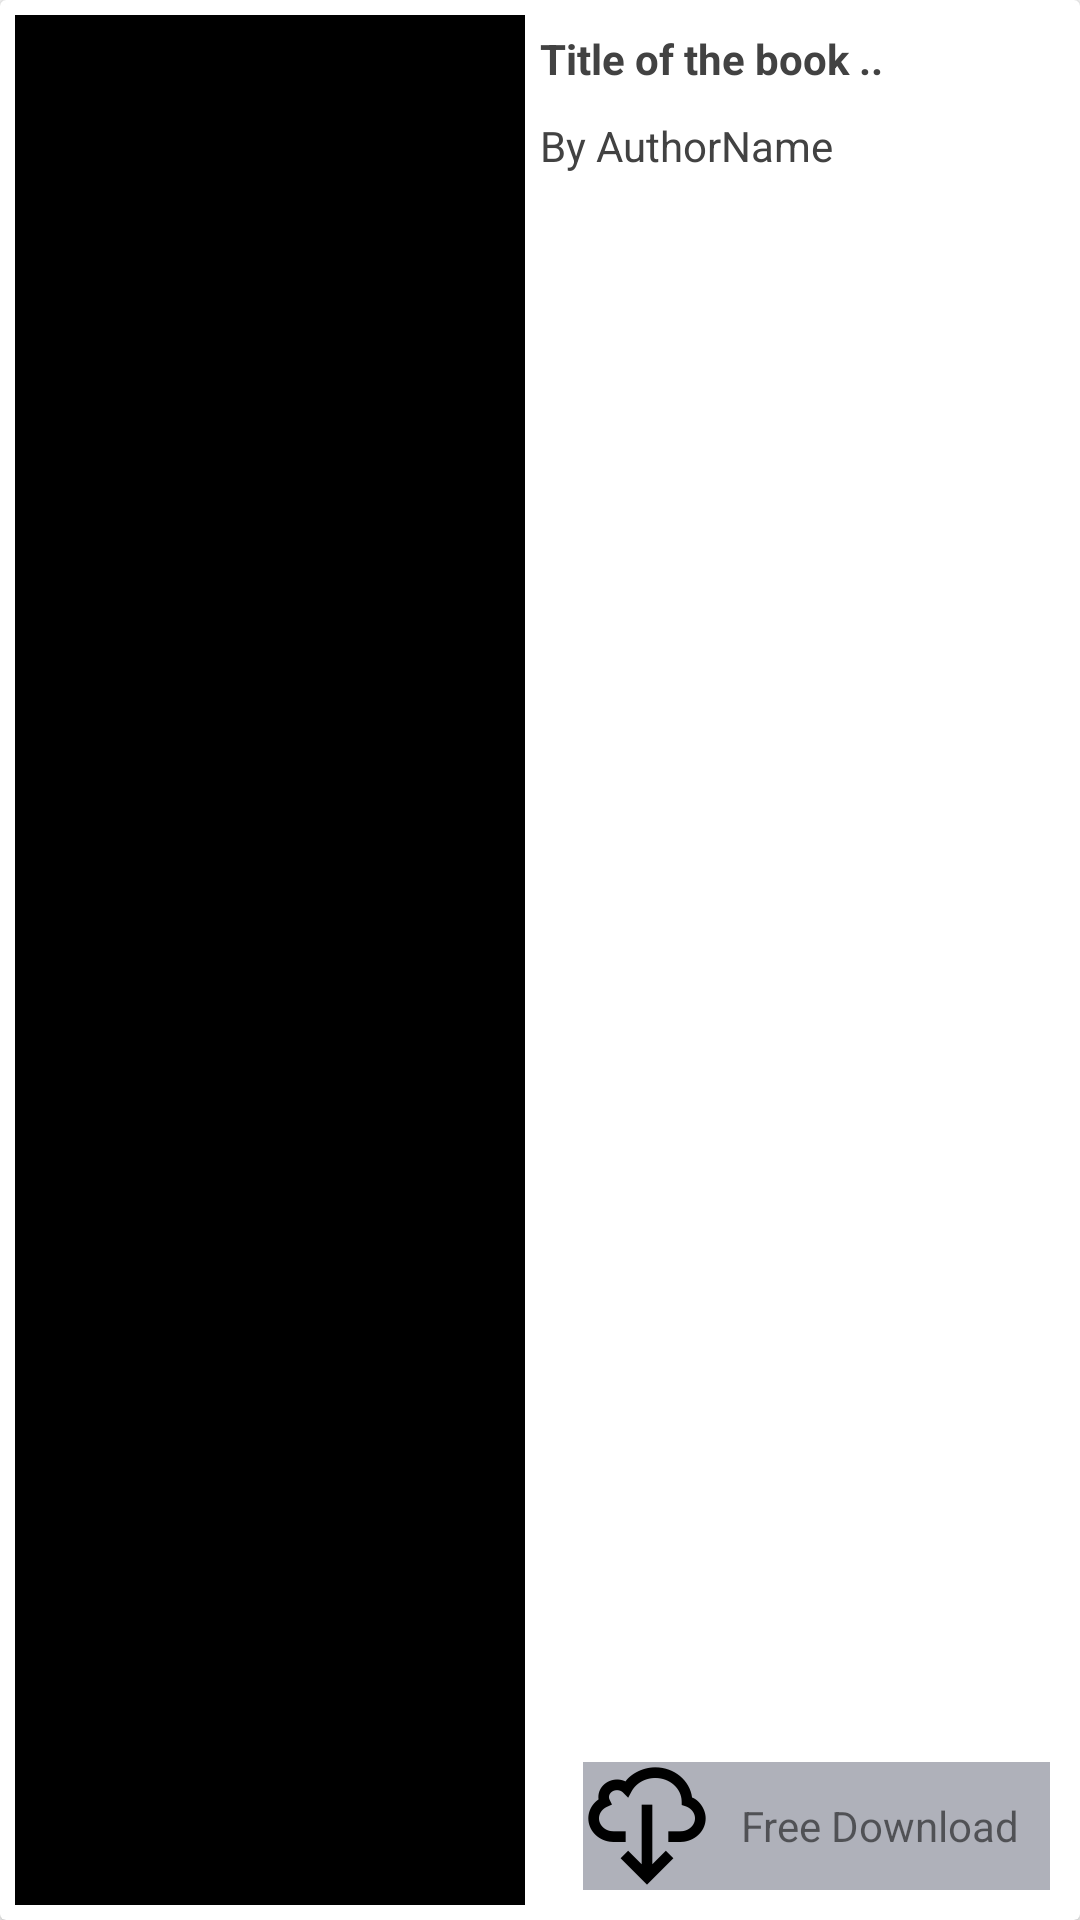

Android layout source for this screen:
<!-- AndroidManifest.xml: application theme AppTheme -->
<!-- res/layout/book_card2.xml -->
<?xml version="1.0" encoding="utf-8"?>
<android.support.v7.widget.CardView

    xmlns:android="http://schemas.android.com/apk/res/android"
    android:layout_width="match_parent"
    android:layout_height="250dp">

   <LinearLayout
       android:orientation="horizontal"
       android:layout_width="match_parent"
       android:padding="5dp"
       android:layout_height="match_parent">
       <ImageView
           android:background="#000000"
           android:id="@+id/book_card"
           android:layout_width="0dp"
           android:layout_height="match_parent"
           android:src="@drawable/cover"
           android:layout_weight="1"
           />
       <RelativeLayout
           android:layout_weight="1"
           android:layout_width="0dp"
           android:layout_margin="5dp"
           android:layout_height="match_parent"
           android:orientation="vertical"
           >
           <TextView
               android:id="@+id/title_book_card"
               android:layout_width="match_parent"
               android:layout_height="wrap_content"
               android:text="Title of the book .."
               style="@style/TextView_Small_Bold"
               android:maxLines="3"
               android:ellipsize="end"
               />

           <TextView
               android:id="@+id/author_book_card"
               android:layout_width="match_parent"
               android:layout_height="wrap_content"
               android:text="By AuthorName"
               style="@style/TextView_Small"
               android:maxLines="2"
               android:ellipsize="end"
               android:layout_marginTop="10dp"
               android:layout_below="@id/title_book_card"
               />

           <LinearLayout
               android:id="@+id/has_full_txt"
               android:layout_width="wrap_content"
               android:layout_height="wrap_content"
               android:orientation="horizontal"
               android:layout_alignParentBottom="true"
               android:gravity="right"
               android:layout_alignParentRight="true"
               android:background="@color/colorPrimary"
               >
                <ImageView
                    android:layout_width="wrap_content"
                    android:layout_height="wrap_content"
                    android:src="@mipmap/download"
                    />
               <TextView

                   android:layout_margin="10dp"
                   android:layout_width="wrap_content"
                   android:layout_height="wrap_content"
                   android:layout_gravity="center"
                   android:text="Free Download"
                   />
           </LinearLayout>


       </RelativeLayout>
   </LinearLayout>
</android.support.v7.widget.CardView>
<!-- resources referenced by this layout -->
<resources>
  <color name="colorPrimary">#afb1ba</color>
  <!-- mipmap download: png bitmap (mipmap-hdpi, 1087 bytes) -->
  <style name="TextView_Small">
          <item name="android:textAppearance">?android:attr/textAppearanceSmall</item>
          <item name="android:color"> @color/cardview_dark_background</item>
          <item name="android:textColor"> @color/cardview_dark_background </item>
      </style>
  <style name="TextView_Small_Bold">
          <item name="android:textStyle">bold</item>
          <item name="android:textAppearance">?android:attr/textAppearanceSmall</item>
          <item name="android:color"> @color/cardview_dark_background</item>
          <item name="android:textColor"> @color/cardview_dark_background </item>
      </style>
  <style name="AppTheme" parent="Theme.AppCompat.Light.NoActionBar">
          
          <item name="colorPrimary">@color/colorPrimary</item>
          
          <item name="colorPrimaryDark">@color/colorPrimaryDark</item>
          
          <item name="colorAccent">@color/colorAccent</item>
  
      </style>
  <color name="colorPrimaryDark">#FF818286</color>
  <color name="colorAccent">#8088a9</color>
</resources>
